Run: headless pygame with SDL's dummy video driver; simulated clock (each Clock.tick advances the game by its frame time, no real sleeping); random seed 0; keys injected as events and as key.get_pressed() state; no mouse input.
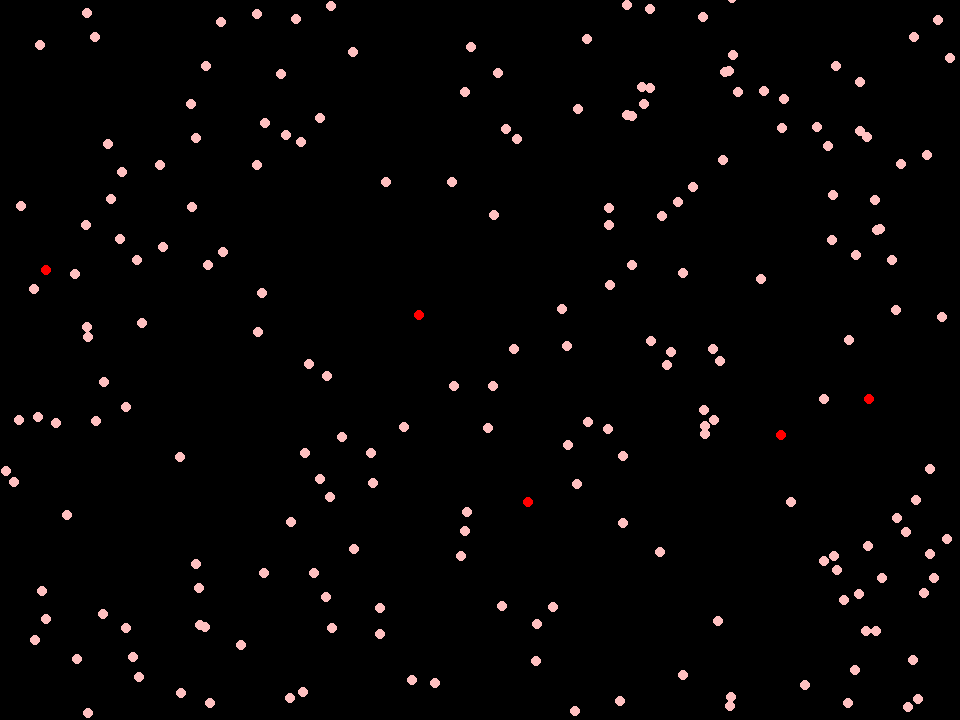
Frame 1 of 4 · flips 1–60 · no input
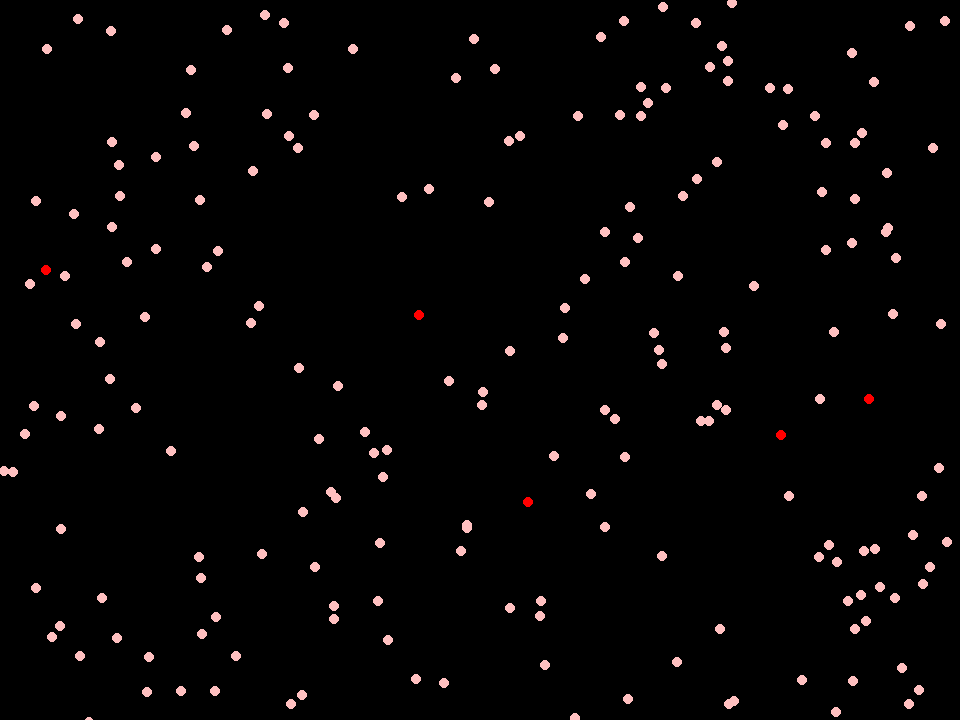
Frame 2 of 4 · flips 61–180 · tapped SPACE, RETURN · held RIGHT (→), D
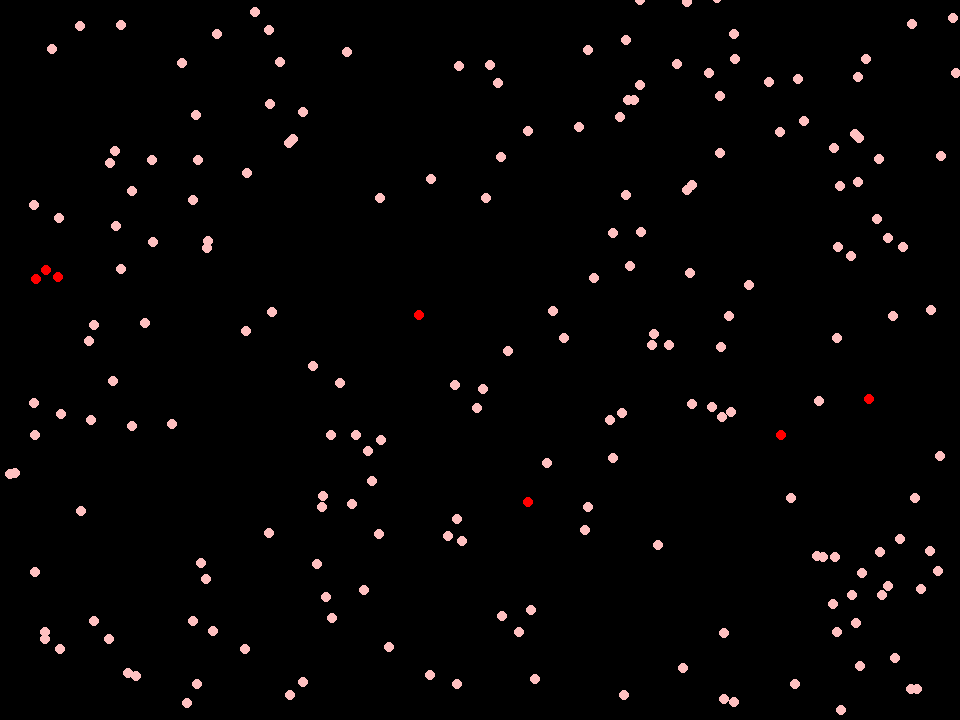
Frame 3 of 4 · flips 181–300 · held DOWN (↓), S
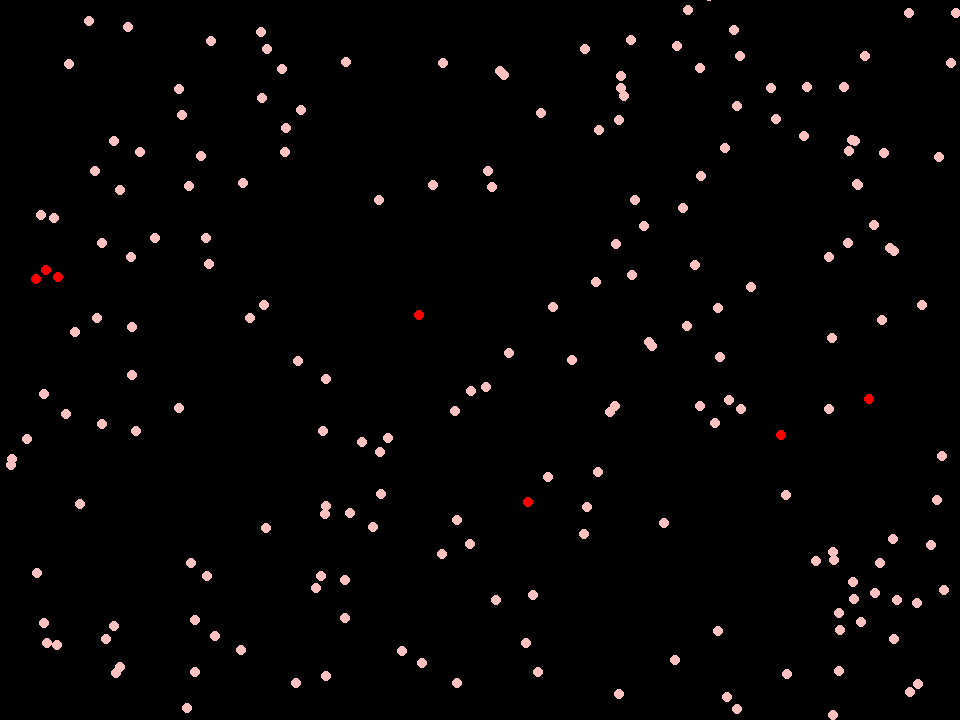
Frame 4 of 4 · flips 301–420 · held LEFT (←), A, UP (↑), W

The pygame program that drew these frames:

'''
Created on Nov 29, 2014

@author: btbuxton
'''
import pygame
import random
import math
import sys

CLEAR = (0,   0,   0, 0)
RED =   (255, 0,   0)
BLACK = (0,   0,   0)
WHITE = (255, 255, 255)
PINK = (255, 192, 192)

def distance(origin, dest):
    originx,originy = origin
    destx,desty = dest
    return math.sqrt(((originy - desty) ** 2) + ((originx - destx) **2))

def dir_to(origin, dest):
    originx,originy = origin
    destx,desty = dest
    diffx, diffy = destx - originx, desty - originy
    angle = math.atan2(diffy, diffx)
    return (math.cos(angle), math.sin(angle))
    
class ActorGroup(pygame.sprite.Group):
    def closest_to(self, other):
        curmin = sys.maxint
        curactor = None
        pos = other.rect.center
        for each in self.sprites():
            dist = distance(pos, each.rect.center)
            if dist < curmin:
                curmin = dist
                curactor = each
        return (curactor, curmin)
            
class Actor(pygame.sprite.Sprite):
    @classmethod
    def create_group(clazz, size, width, height):
        all_group = ActorGroup()
        for _ in range(size):
            actor = clazz()
            all_group.add(actor)
            actor.rect.x = random.randrange(width - actor.rect.width)
            actor.rect.y = random.randrange(height - actor.rect.height)
        return all_group
    def __init__(self, color=WHITE):
        pygame.sprite.Sprite.__init__(self)
        width = 10
        height = 10
        self.image = pygame.Surface([width, height],flags = pygame.SRCALPHA)
        self.image.fill(CLEAR)
        pygame.draw.ellipse(self.image, color, self.image.get_rect())
        self.rect = self.image.get_rect()
        self.speed = 5
        
    def update_pos(self, direc):
        dirx,diry = direc
        self.rect.x = self.rect.x + (dirx * self.speed)
        self.rect.y = self.rect.y + (diry * self.speed)
        
class Zombie(Actor):
    def __init__(self):
        Actor.__init__(self, RED)
    def update(self, field):
        victim,_ = field.humans.closest_to(self)
        if victim is None:
            self.rect.x = self.rect.x + random.randint(-1,1)
            self.rect.y = self.rect.y + random.randint(-1,1)
        else:
            self.update_pos(dir_to(self.rect.center, victim.rect.center))

class Human(Actor):
    def __init__(self):
        Actor.__init__(self, PINK)
    def update(self, field):
        self.rect.x = self.rect.x + random.randint(-1,1)
        self.rect.y = self.rect.y + random.randint(-1,1)

class Field(object):
    def __init__(self, width, height):
        self.width = width
        self.height = height
        self.zombies = Zombie.create_group(5, width, height)
        self.humans = Human.create_group(200, width, height)
    def update(self):
        #These two lines will eventually be done by clocks means
        #self.zombies.update(self)
        self.humans.update(self)
        
        for zombie in self.zombies:
            dead = pygame.sprite.spritecollide(zombie, self.humans, True, collided = pygame.sprite.collide_circle)
            for human in dead:
                self.turn(human)
    def draw(self, screen):
        self.zombies.draw(screen)
        self.humans.draw(screen)
    def turn(self, human):
        zombie = Zombie()
        zombie.rect = human.rect
        self.zombies.add(zombie)
    def register_events(self, events):
        events.every_do(250, lambda: self.zombies.update(self))

class EventLookup(object):
    def __init__(self):
        self.__mapping__= {}
        self.next_event_id = pygame.USEREVENT
    def add(self, event_type, func=lambda event: None):
        self.__mapping__[event_type] = func
    def next_event_type(self):
        self.next_event_id = self.next_event_id + 1
        return self.next_event_id
    def every_do(self, millis, func=lambda: None):
        event_id = self.next_event_type()
        pygame.time.set_timer(event_id, millis)
        self.add(event_id,lambda _: func())
    def process_events(self):
        for event in pygame.event.get():
            self.__mapping__.get(event.type, lambda event: None)(event)

def main():
    pygame.init()
    screen_width = 960
    screen_height = 720
    screen = pygame.display.set_mode([screen_width, screen_height])
    pygame.display.set_caption("Zombie Simulation")
    clock = pygame.time.Clock()
    field = Field(screen_width, screen_height)
    events = EventLookup()
    field.register_events(events)
    def mark_done(event):
        main.done = True
    main.done = False
    events.add(pygame.QUIT, mark_done)
    while not main.done:
        events.process_events()
        field.update()
        screen.fill(BLACK)
        field.draw(screen)
        pygame.display.flip()
        clock.tick(60)
    pygame.quit()
    
if __name__ == '__main__':
    main()
